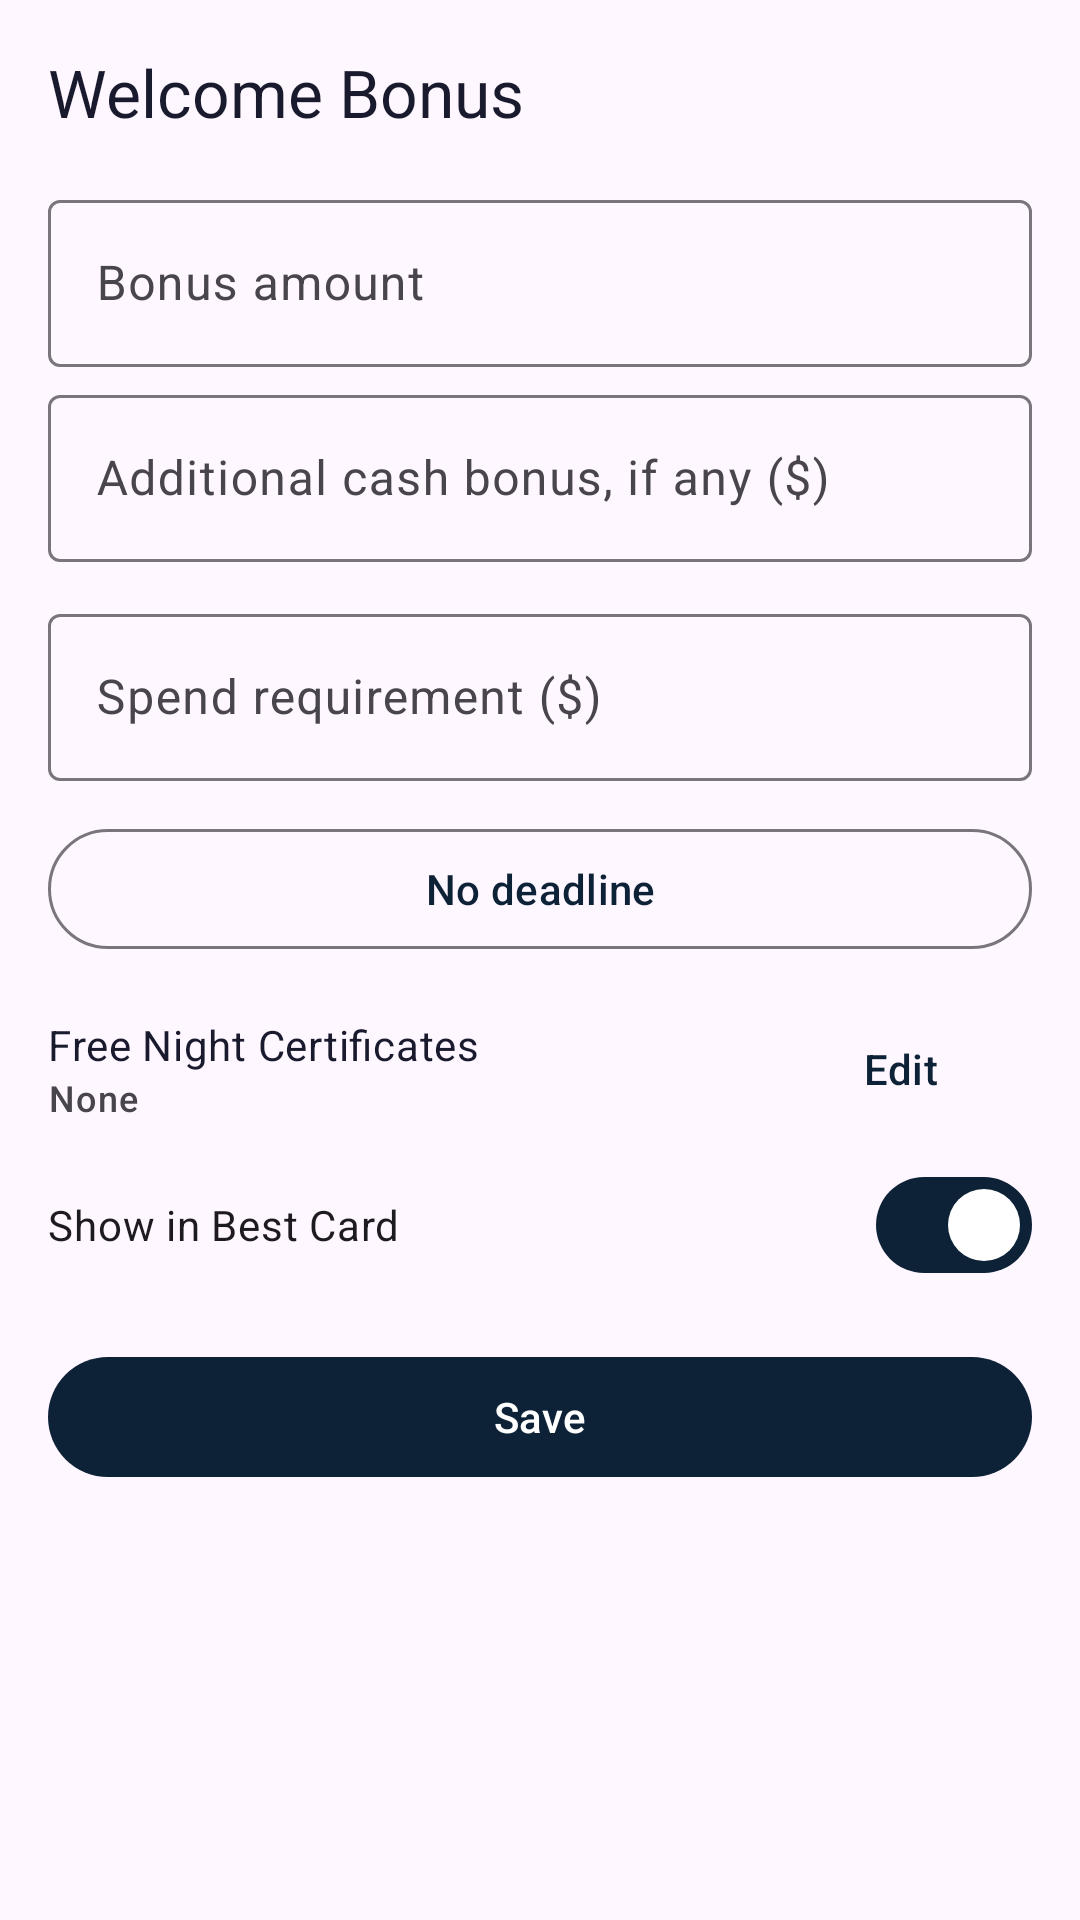

Layout XML and referenced resources for this Android screen:
<!-- AndroidManifest.xml: application theme Theme.CCRewards -->
<!-- res/layout/bottom_sheet_welcome_bonus.xml -->
<?xml version="1.0" encoding="utf-8"?>
<androidx.core.widget.NestedScrollView
    xmlns:android="http://schemas.android.com/apk/res/android"
    xmlns:app="http://schemas.android.com/apk/res-auto"
    android:layout_width="match_parent"
    android:layout_height="wrap_content"
    android:clipToPadding="false">

    <LinearLayout
        android:layout_width="match_parent"
        android:layout_height="wrap_content"
        android:orientation="vertical"
        android:padding="16dp">

        <TextView
            android:layout_width="match_parent"
            android:layout_height="wrap_content"
            android:layout_marginBottom="16dp"
            android:text="Welcome Bonus"
            android:textAppearance="?attr/textAppearanceTitleLarge"
            android:textColor="?attr/colorOnSurface" />

        
        <com.google.android.material.textfield.TextInputLayout
            android:id="@+id/til_wb_bonus"
            style="@style/Widget.Material3.TextInputLayout.OutlinedBox"
            android:layout_width="match_parent"
            android:layout_height="wrap_content"
            android:layout_marginBottom="4dp"
            android:hint="Bonus amount">

            <com.google.android.material.textfield.TextInputEditText
                android:id="@+id/et_wb_bonus"
                android:layout_width="match_parent"
                android:layout_height="wrap_content"
                android:inputType="numberDecimal" />

        </com.google.android.material.textfield.TextInputLayout>

        
        <TextView
            android:id="@+id/tv_wb_currency_label"
            android:layout_width="match_parent"
            android:layout_height="wrap_content"
            android:layout_marginBottom="12dp"
            android:textAppearance="?attr/textAppearanceLabelMedium"
            android:textColor="?attr/colorOnSurfaceVariant"
            android:visibility="gone" />

        
        <com.google.android.material.textfield.TextInputLayout
            android:id="@+id/til_wb_cashback"
            style="@style/Widget.Material3.TextInputLayout.OutlinedBox"
            android:layout_width="match_parent"
            android:layout_height="wrap_content"
            android:layout_marginBottom="12dp"
            android:hint="Additional cash bonus, if any ($)">

            <com.google.android.material.textfield.TextInputEditText
                android:id="@+id/et_wb_cashback"
                android:layout_width="match_parent"
                android:layout_height="wrap_content"
                android:inputType="numberDecimal" />

        </com.google.android.material.textfield.TextInputLayout>

        
        <com.google.android.material.textfield.TextInputLayout
            android:id="@+id/til_wb_spend"
            style="@style/Widget.Material3.TextInputLayout.OutlinedBox"
            android:layout_width="match_parent"
            android:layout_height="wrap_content"
            android:layout_marginBottom="12dp"
            android:hint="Spend requirement ($)">

            <com.google.android.material.textfield.TextInputEditText
                android:id="@+id/et_wb_spend"
                android:layout_width="match_parent"
                android:layout_height="wrap_content"
                android:inputType="numberDecimal" />

        </com.google.android.material.textfield.TextInputLayout>

        
        <com.google.android.material.button.MaterialButton
            android:id="@+id/btn_wb_deadline"
            style="@style/Widget.Material3.Button.OutlinedButton"
            android:layout_width="match_parent"
            android:layout_height="wrap_content"
            android:layout_marginBottom="12dp"
            android:text="No deadline" />

        
        <LinearLayout
            android:layout_width="match_parent"
            android:layout_height="wrap_content"
            android:layout_marginBottom="4dp"
            android:orientation="horizontal"
            android:gravity="center_vertical">

            <LinearLayout
                android:layout_width="0dp"
                android:layout_height="wrap_content"
                android:layout_weight="1"
                android:orientation="vertical">

                <TextView
                    android:layout_width="wrap_content"
                    android:layout_height="wrap_content"
                    android:text="Free Night Certificates"
                    android:textAppearance="?attr/textAppearanceBodyMedium"
                    android:textColor="?attr/colorOnSurface" />

                <TextView
                    android:id="@+id/tv_wb_fn_summary"
                    android:layout_width="wrap_content"
                    android:layout_height="wrap_content"
                    android:text="None"
                    android:textAppearance="?attr/textAppearanceLabelMedium"
                    android:textColor="?attr/colorOnSurfaceVariant" />

            </LinearLayout>

            <com.google.android.material.button.MaterialButton
                android:id="@+id/btn_wb_fn_edit"
                style="@style/Widget.Material3.Button.TextButton"
                android:layout_width="wrap_content"
                android:layout_height="wrap_content"
                android:text="Edit" />

        </LinearLayout>

        
        <com.google.android.material.materialswitch.MaterialSwitch
            android:id="@+id/switch_wb_show_best_card"
            android:layout_width="match_parent"
            android:layout_height="wrap_content"
            android:layout_marginBottom="16dp"
            android:checked="true"
            android:text="Show in Best Card" />

        
        <com.google.android.material.button.MaterialButton
            android:id="@+id/btn_wb_save"
            style="@style/Widget.Material3.Button"
            android:layout_width="match_parent"
            android:layout_height="wrap_content"
            android:text="Save" />

    </LinearLayout>

</androidx.core.widget.NestedScrollView>
<!-- resources referenced by this layout -->
<resources>
  <style name="Theme.CCRewards" parent="Theme.Material3.DayNight.NoActionBar">
          <item name="colorPrimary">@color/navy_primary</item>
          <item name="colorPrimaryVariant">@color/navy_dark</item>
          <item name="colorOnPrimary">@color/on_primary</item>
          <item name="colorSecondary">@color/gold_accent</item>
          <item name="colorOnSecondary">@color/black</item>
          <item name="colorSurface">@color/surface</item>
          <item name="colorOnSurface">@color/on_surface</item>
          <item name="colorError">@color/error_red</item>
          <item name="android:statusBarColor">@color/navy_dark</item>
          <item name="android:navigationBarColor">@color/surface</item>
      </style>
  <color name="navy_primary">#FF0D2137</color>
  <color name="navy_dark">#FF071624</color>
  <color name="on_primary">#FFFFFFFF</color>
  <color name="gold_accent">#FFCFA44A</color>
  <color name="black">#FF000000</color>
  <color name="surface">#FFF5F7FA</color>
  <color name="on_surface">#FF1A1A2E</color>
  <color name="error_red">#FFB00020</color>
</resources>
